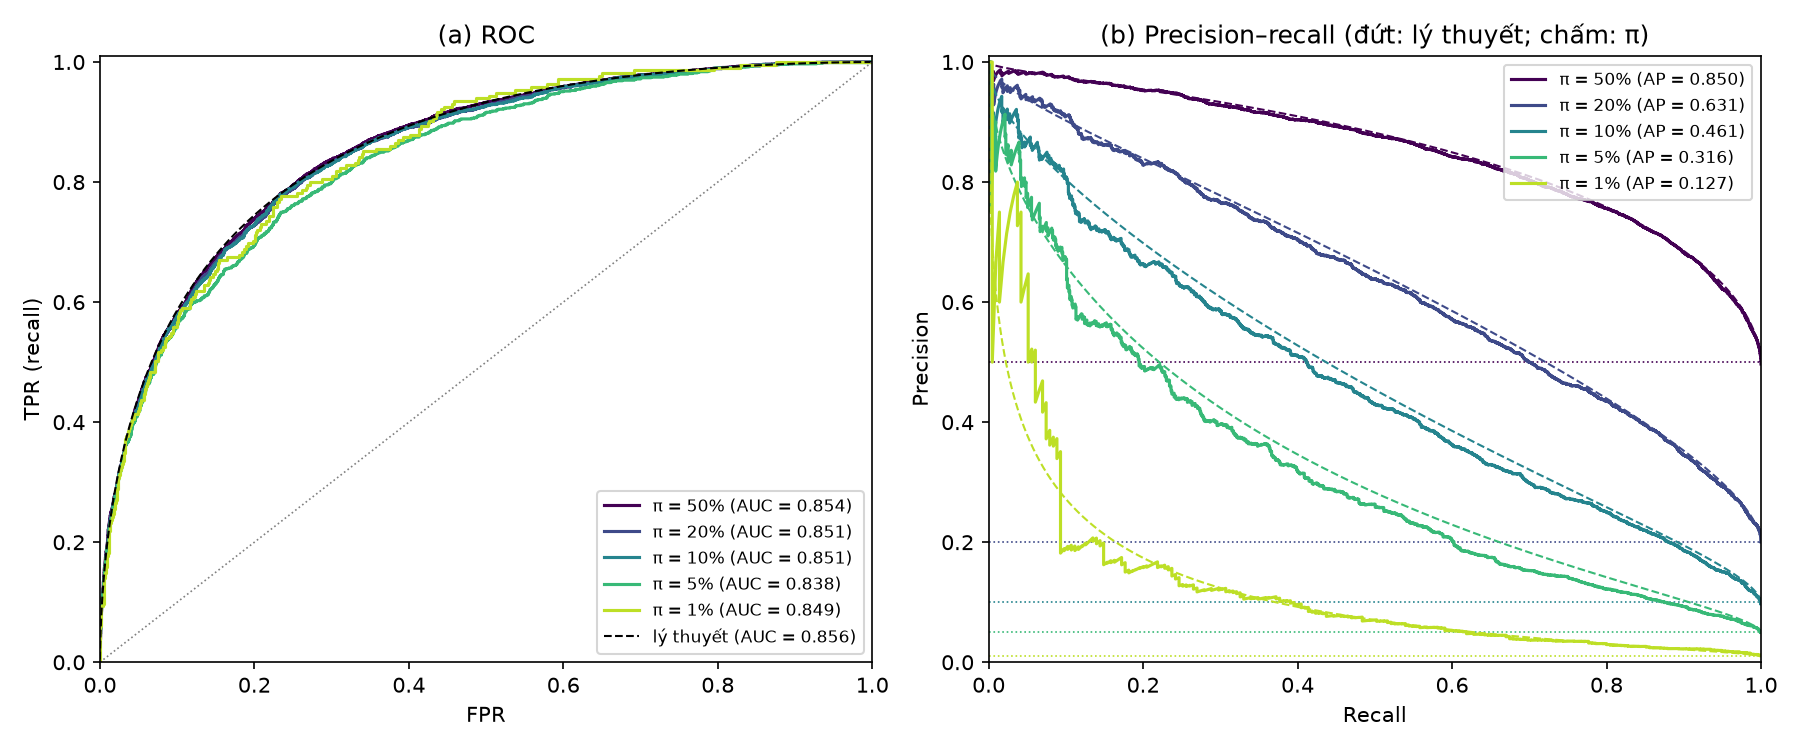

The file beside this chart, header and first rows:
pi, n_duong_mean, n_duong_std, auc_roc_mean, auc_roc_std, ap_mean, ap_std, tpr_t80_mean, tpr_t80_std, fpr_t80_mean, fpr_t80_std, precision_t80_mean, precision_t80_std, auc_roc_ly_thuyet, ap_ly_thuyet, precision_t80_ly_thuyet
0.5, 9991, 77.58, 0.8548, 0.002867, 0.8512, 0.004689, 0.8002, 0.003201, 0.2561, 0.006326, 0.7572, 0.006514, 0.8556, 0.8538, 0.7582
0.2, 4016, 10.43, 0.8554, 0.002736, 0.6375, 0.005089, 0.8, 0.004044, 0.2542, 0.00338, 0.4416, 0.003368, 0.8556, 0.6387, 0.4394
0.1, 1997, 28.65, 0.8559, 0.005233, 0.4723, 0.00878, 0.802, 0.009832, 0.2546, 0.002797, 0.259, 0.005353, 0.8556, 0.4781, 0.2584
0.05, 993.6, 21.84, 0.852, 0.0086, 0.331, 0.0105, 0.7881, 0.01674, 0.254, 0.002808, 0.1396, 0.004347, 0.8556, 0.3354, 0.1416
0.01, 204.4, 7.893, 0.8509, 0.01133, 0.1097, 0.01475, 0.771, 0.02809, 0.2542, 0.002879, 0.03036, 0.001303, 0.8556, 0.1155, 0.0307
